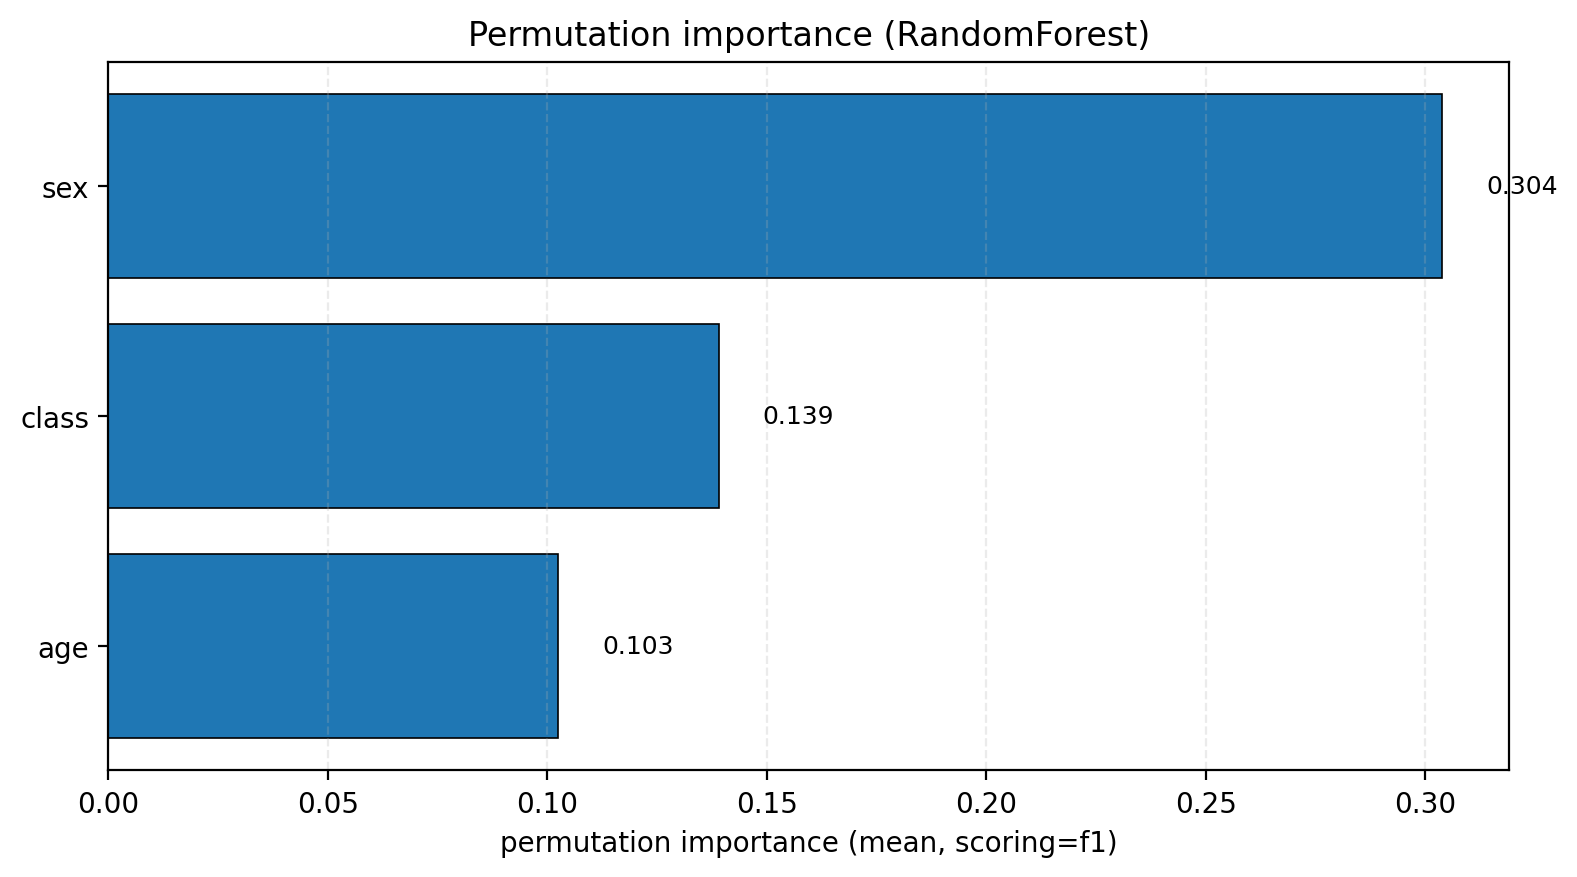

The table this chart was drawn from, first rows:
feature, importance_mean, importance_std
sex, 0.3038, 0.04915
class, 0.139, 0.02784
age, 0.1025, 0.02378
